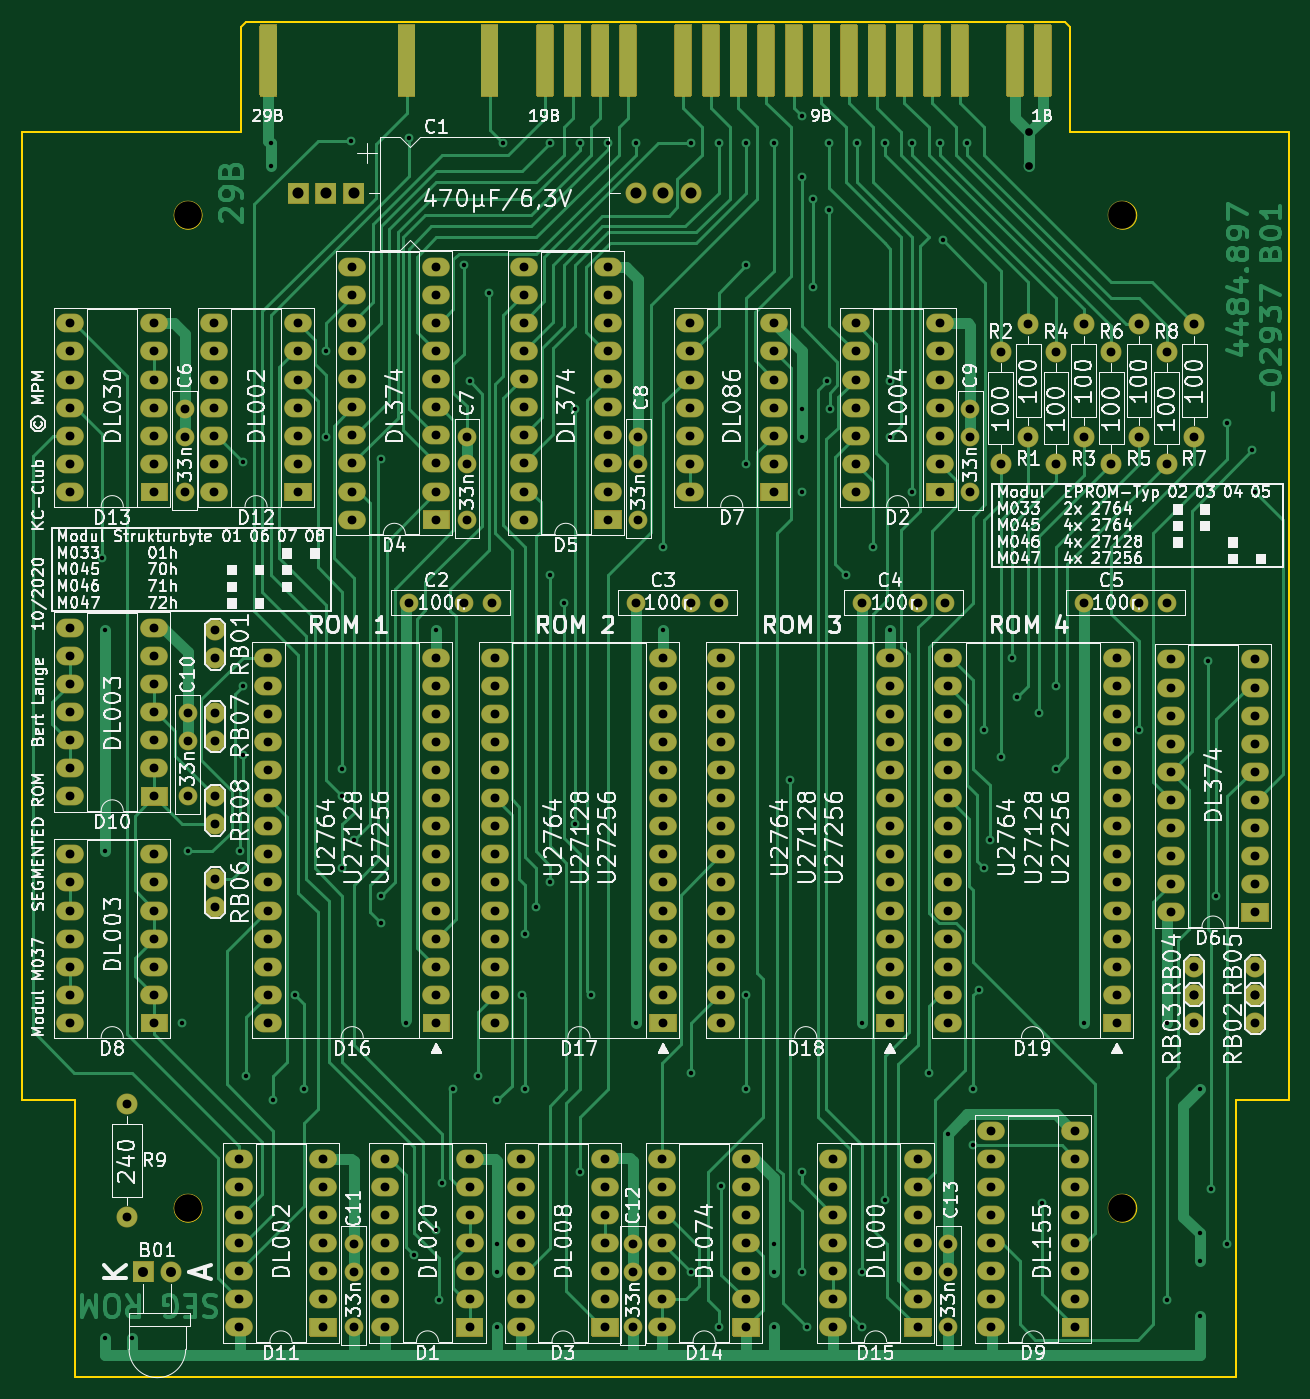
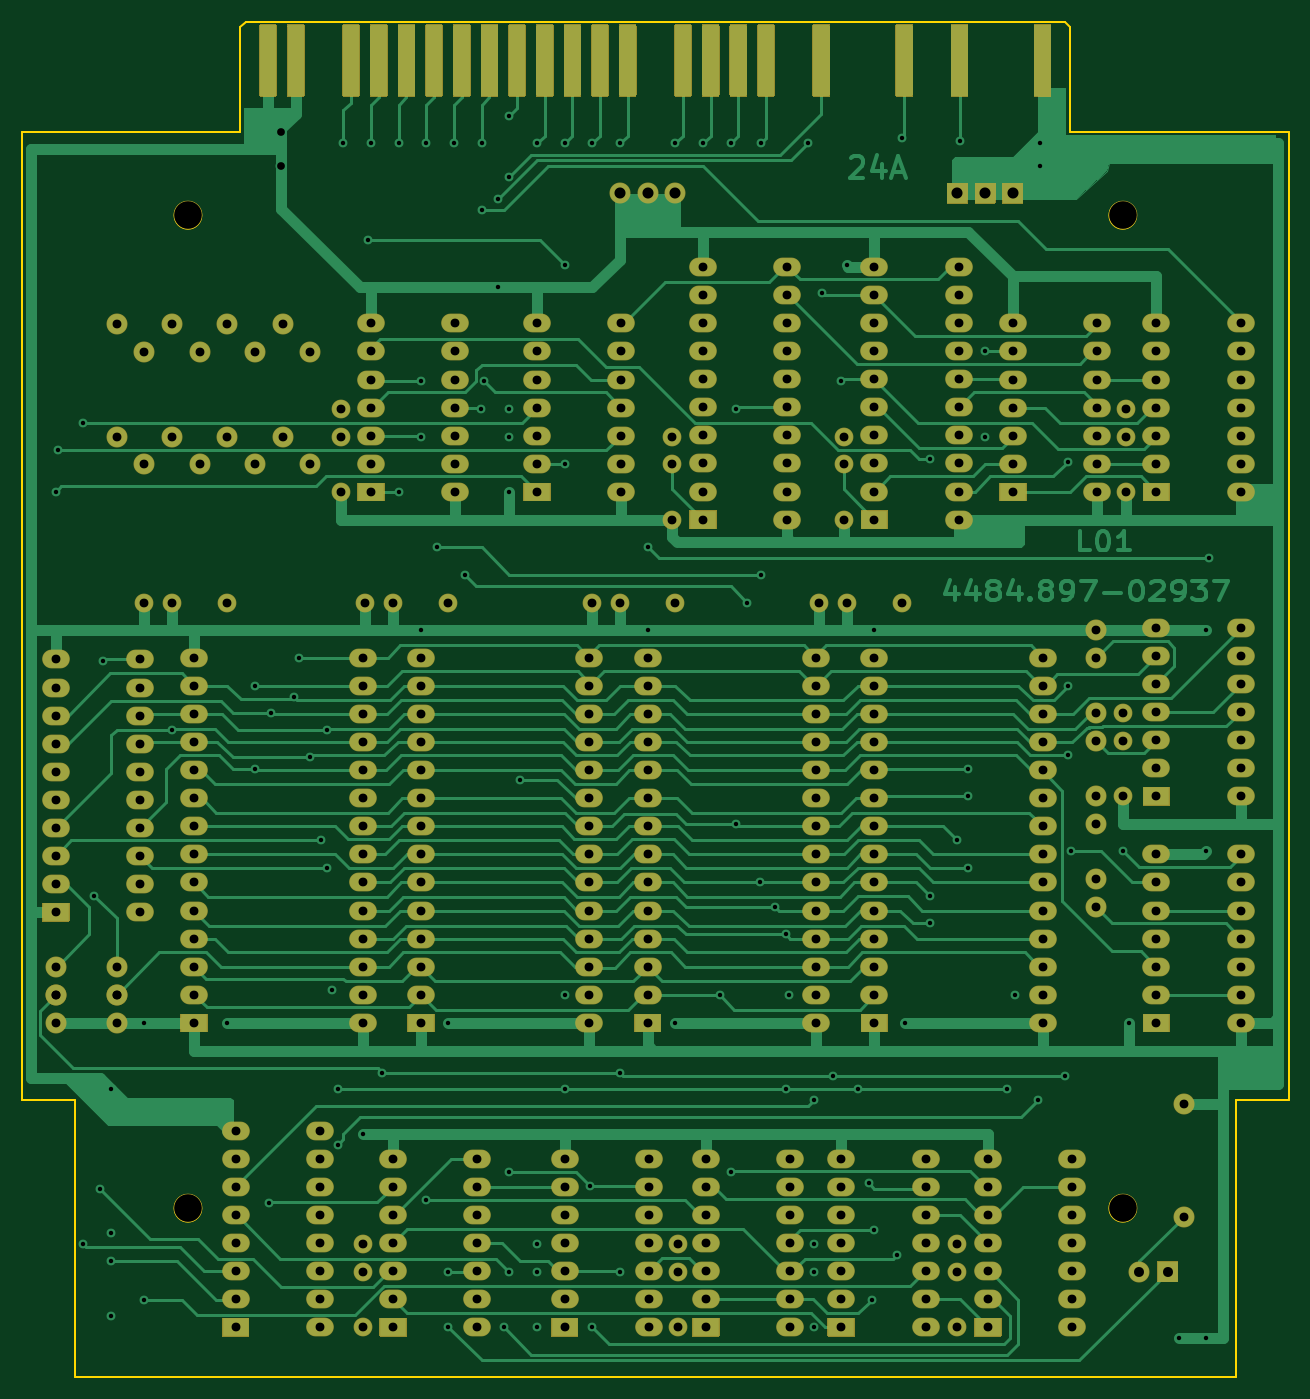
Circuit board: 8 layer files. Board 114.5 x 122.5 mm.
- bottom_copper: M037-B_Cu.gbr (95415 bytes)
- bottom_mask: M037-B_Mask.gbr (26507 bytes)
- outline: M037-Edge_Cuts.gbr (1553 bytes)
- top_copper: M037-F_Cu.gbr (84943 bytes)
- top_mask: M037-F_Mask.gbr (26174 bytes)
- top_silk: M037-F_SilkS.gbr (219442 bytes)
- drill: M037-NPTH-drl.gbr (650 bytes)
- drill: M037-PTH-drl.gbr (15442 bytes)

=== bottom_copper: M037-B_Cu.gbr (95415 bytes, source omitted) ===
=== bottom_mask: M037-B_Mask.gbr (26507 bytes, source omitted) ===
=== outline: M037-Edge_Cuts.gbr ===
%TF.GenerationSoftware,KiCad,Pcbnew,5.1.8*%
%TF.CreationDate,2020-11-14T22:04:03+01:00*%
%TF.ProjectId,M037,4d303337-2e6b-4696-9361-645f70636258,rev?*%
%TF.SameCoordinates,Original*%
%TF.FileFunction,Profile,NP*%
%FSLAX46Y46*%
G04 Gerber Fmt 4.6, Leading zero omitted, Abs format (unit mm)*
G04 Created by KiCad (PCBNEW 5.1.8) date 2020-11-14 22:04:03*
%MOMM*%
%LPD*%
G01*
G04 APERTURE LIST*
%TA.AperFunction,Profile*%
%ADD10C,0.150000*%
%TD*%
%TA.AperFunction,Profile*%
%ADD11C,0.120000*%
%TD*%
G04 APERTURE END LIST*
D10*
%TO.C,X1*%
X184550000Y-120000000D02*
X179800000Y-120000000D01*
X184550000Y-32500000D02*
X184550000Y-120000000D01*
X179800000Y-120000000D02*
X179800000Y-145000000D01*
X179800000Y-145000000D02*
X74800000Y-145000000D01*
X164800000Y-32500000D02*
X184550000Y-32500000D01*
X164800000Y-23000000D02*
X164800000Y-32500000D01*
X164800000Y-23000000D02*
X164300000Y-22500000D01*
X90300000Y-22500000D02*
X164300000Y-22500000D01*
X89800000Y-32500000D02*
X89800000Y-23000000D01*
X89800000Y-32500000D02*
X70050000Y-32500000D01*
X89800000Y-23000000D02*
X90300000Y-22500000D01*
X70050000Y-32500000D02*
X70050000Y-120000000D01*
X74800000Y-120000000D02*
X70050000Y-120000000D01*
X74800000Y-120000000D02*
X74800000Y-145000000D01*
D11*
X86300000Y-129750000D02*
G75*
G03*
X86300000Y-129750000I-1250000J0D01*
G01*
X86300000Y-40000000D02*
G75*
G03*
X86300000Y-40000000I-1250000J0D01*
G01*
X170800000Y-40000000D02*
G75*
G03*
X170800000Y-40000000I-1250000J0D01*
G01*
X170800000Y-129750000D02*
G75*
G03*
X170800000Y-129750000I-1250000J0D01*
G01*
%TD*%
M02*

=== top_copper: M037-F_Cu.gbr (84943 bytes, source omitted) ===
=== top_mask: M037-F_Mask.gbr (26174 bytes, source omitted) ===
=== top_silk: M037-F_SilkS.gbr (219442 bytes, source omitted) ===
=== drill: M037-NPTH-drl.gbr ===
%TF.GenerationSoftware,KiCad,Pcbnew,5.1.8*%
%TF.CreationDate,2020-11-14T22:04:08+01:00*%
%TF.ProjectId,M037,4d303337-2e6b-4696-9361-645f70636258,rev?*%
%TF.SameCoordinates,Original*%
%TF.FileFunction,NonPlated,1,2,NPTH,Drill*%
%TF.FilePolarity,Positive*%
%FSLAX46Y46*%
G04 Gerber Fmt 4.6, Leading zero omitted, Abs format (unit mm)*
G04 Created by KiCad (PCBNEW 5.1.8) date 2020-11-14 22:04:08*
%MOMM*%
%LPD*%
G01*
G04 APERTURE LIST*
%TA.AperFunction,ComponentDrill*%
%ADD10C,2.500000*%
%TD*%
G04 APERTURE END LIST*
D10*
%TO.C,REF\u002A\u002A*%
X169500000Y-40000000D03*
X85000000Y-40000000D03*
X85000000Y-129750000D03*
X169500000Y-129750000D03*
M02*

=== drill: M037-PTH-drl.gbr (15442 bytes, source omitted) ===
